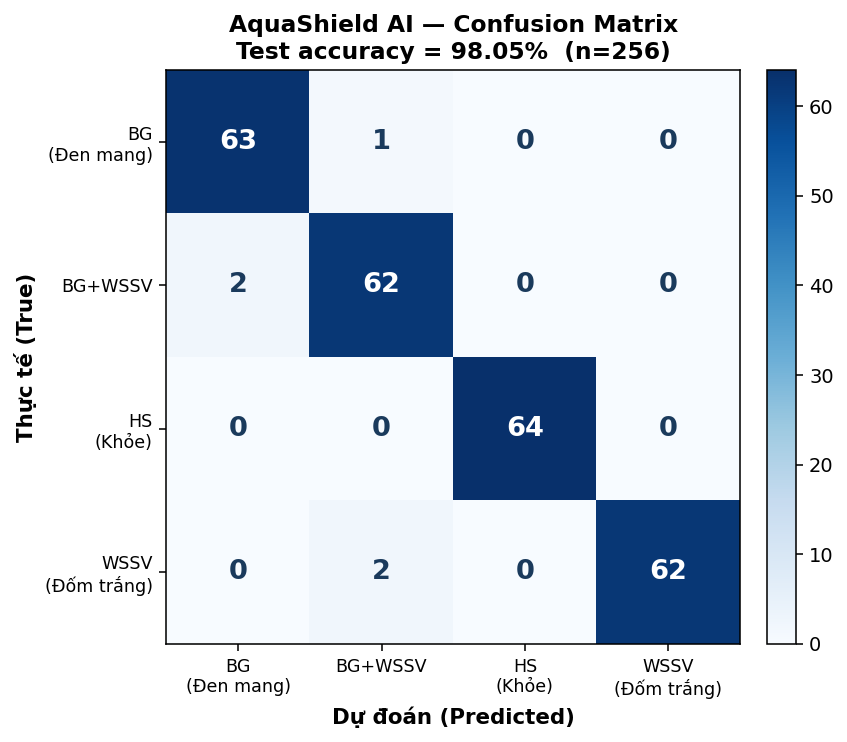

Source data for this figure (header and first rows):
BG (Đen mang), BG+WSSV, HS (Khỏe), WSSV (Đốm trắng)
63, 1, 0, 0
2, 62, 0, 0
0, 0, 64, 0
0, 2, 0, 62
